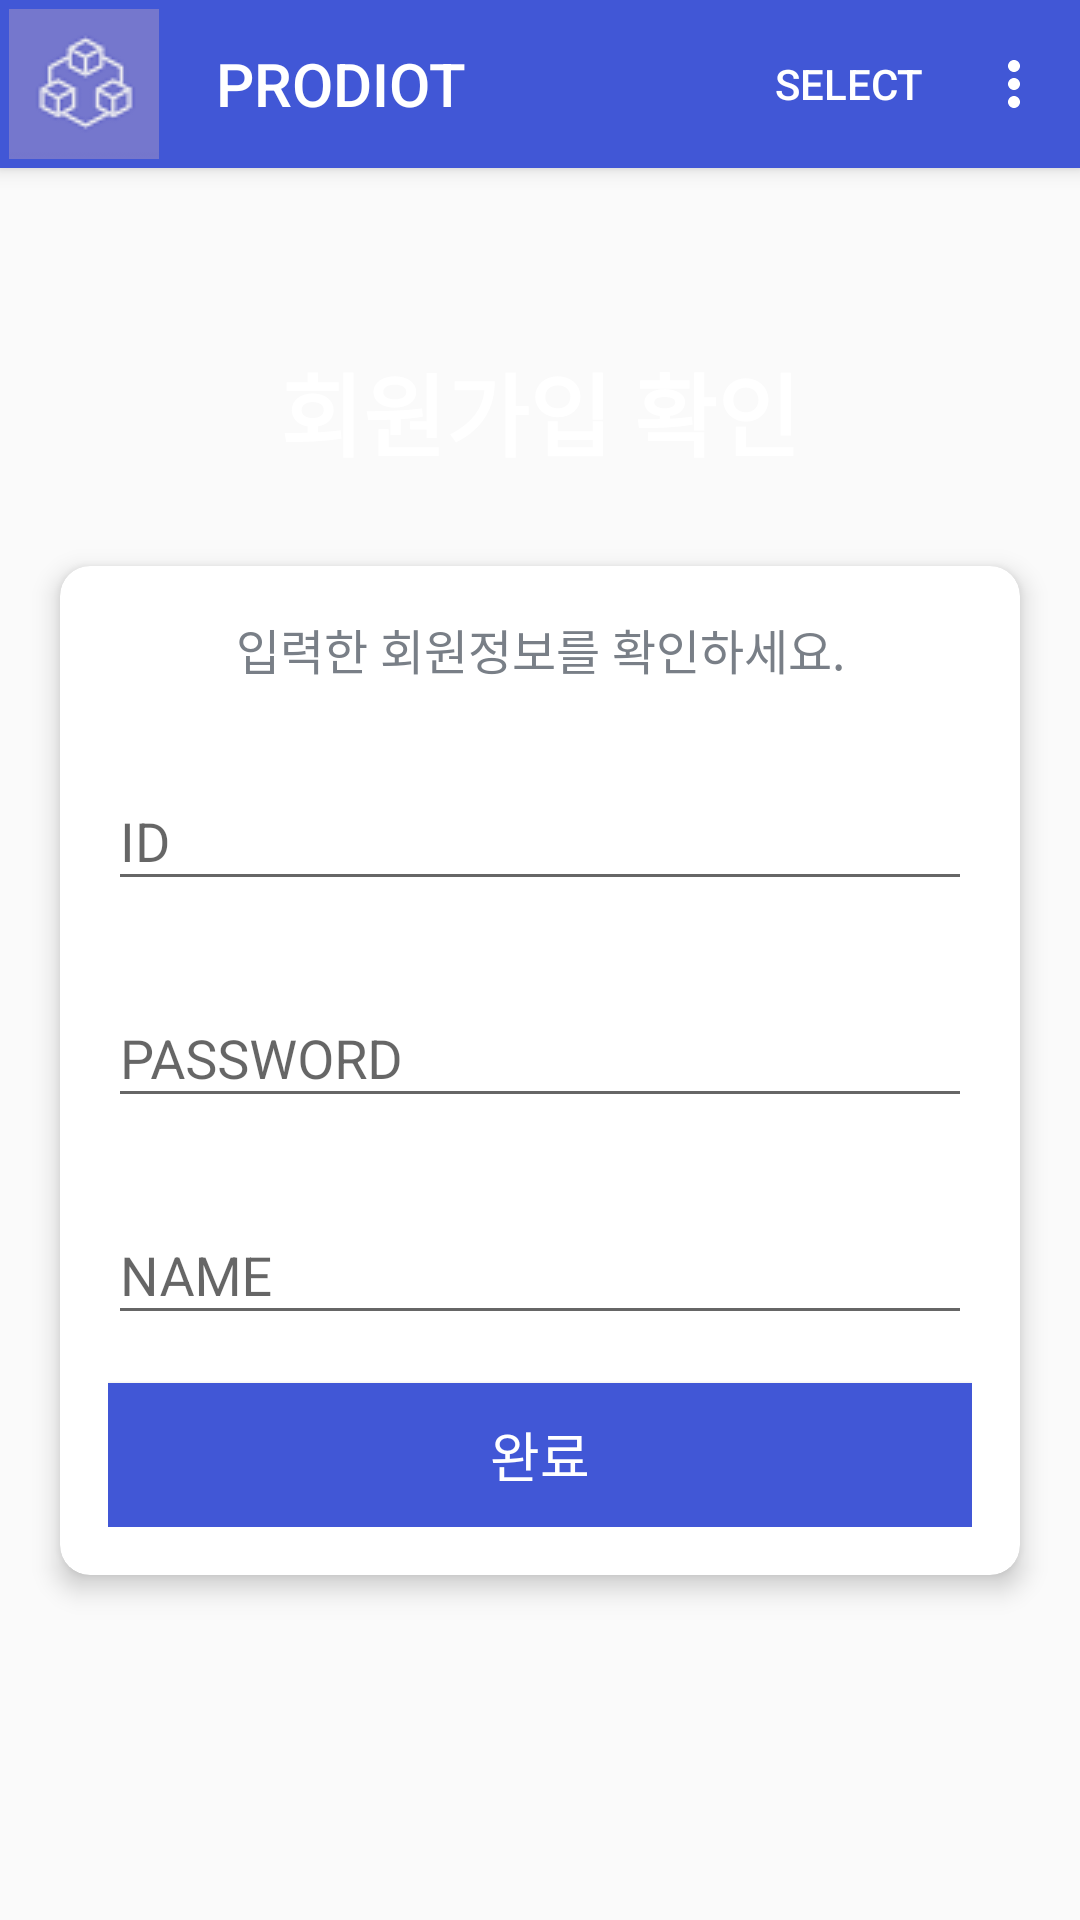

Produce the Android XML layout that renders to this screen, including the resource entries it uses.
<!-- AndroidManifest.xml: application theme Theme.Login -->
<!-- res/layout/activity_register.xml -->
<?xml version="1.0" encoding="utf-8"?>
<androidx.coordinatorlayout.widget.CoordinatorLayout xmlns:android="http://schemas.android.com/apk/res/android"
    xmlns:app="http://schemas.android.com/apk/res-auto"
    xmlns:tools="http://schemas.android.com/tools"
    android:layout_width="match_parent"
    android:layout_height="match_parent"
    android:fitsSystemWindows="true">
    <com.google.android.material.appbar.AppBarLayout
        android:id="@+id/app_bar_layout"
        android:layout_width="match_parent"
        android:layout_height="wrap_content"
        android:theme="@style/ThemeOverlay.MaterialComponents.Dark.ActionBar">
        <com.google.android.material.appbar.MaterialToolbar
            android:id="@+id/toolbar"
            android:layout_width="match_parent"
            android:layout_height="?attr/actionBarSize"
            app:navigationIcon="@drawable/prodiot_icon"
            app:title="PRODIOT"
            app:menu="@menu/mainmenu"/>
    </com.google.android.material.appbar.AppBarLayout>
    <LinearLayout xmlns:android="http://schemas.android.com/apk/res/android"
        xmlns:app="http://schemas.android.com/apk/res-auto"
        xmlns:tools="http://schemas.android.com/tools"
        android:layout_width="match_parent"
        android:layout_height="match_parent"
        android:gravity="center"
        android:orientation="vertical"
        android:background="@drawable/background">
        <TextView
            android:id="@+id/tv_app_name"
            android:layout_width="match_parent"
            android:layout_height="wrap_content"
            android:gravity="center"
            android:text="회원가입 확인"
            android:layout_marginBottom="30dp"
            android:textSize="30sp"
            android:textStyle="bold"
            android:textColor="@android:color/white"/>
        <androidx.cardview.widget.CardView
            android:layout_width="match_parent"
            android:layout_height="wrap_content"
            android:layout_marginStart="20dp"
            android:layout_marginEnd="20dp"
            android:background="@android:color/white"
            app:cardCornerRadius="10dp"
            app:cardElevation="5dp">
            <LinearLayout
                android:layout_width="match_parent"
                android:layout_height="wrap_content"
                android:orientation="vertical"
                android:padding="16dp">
                <TextView
                    android:layout_width="match_parent"
                    android:layout_height="wrap_content"
                    android:gravity="center"
                    android:text="입력한 회원정보를 확인하세요."
                    android:textColor="#797F87"
                    android:textSize="16sp">
                </TextView>
                <com.google.android.material.textfield.TextInputLayout
                    android:layout_width="match_parent"
                    android:layout_height="wrap_content"
                    android:layout_marginTop="20dp">
                    <com.google.android.material.textfield.TextInputEditText
                        android:id="@+id/regster_id"
                        android:layout_width="match_parent"
                        android:layout_height="wrap_content"
                        android:hint="ID"/>
                </com.google.android.material.textfield.TextInputLayout>
                <com.google.android.material.textfield.TextInputLayout
                    android:layout_width="match_parent"
                    android:layout_height="wrap_content"
                    android:layout_marginTop="20dp">
                    <com.google.android.material.textfield.TextInputEditText
                        android:id="@+id/regster_pw"
                        android:layout_width="match_parent"
                        android:layout_height="wrap_content"
                        android:hint="PASSWORD"
                        android:inputType="textPassword"/>
                </com.google.android.material.textfield.TextInputLayout>
                <com.google.android.material.textfield.TextInputLayout
                    android:layout_width="match_parent"
                    android:layout_height="wrap_content"
                    android:layout_marginTop="20dp">
                    <com.google.android.material.textfield.TextInputEditText
                        android:id="@+id/regster_name"
                        android:layout_width="match_parent"
                        android:layout_height="wrap_content"
                        android:hint="NAME"/>
                </com.google.android.material.textfield.TextInputLayout>
                <Button
                    android:id="@+id/btn_register"
                    android:layout_width="match_parent"
                    android:layout_height="wrap_content"
                    android:layout_marginTop="16dp"
                    android:background="@color/deepblue"
                    android:text="완료"
                    android:textColor="@color/white"
                    android:textSize="18sp">
                </Button>
            </LinearLayout>
        </androidx.cardview.widget.CardView>
    </LinearLayout>
</androidx.coordinatorlayout.widget.CoordinatorLayout>
<!-- resources referenced by this layout -->
<resources>
  <color name="deepblue">#4157D6</color>
  <color name="white">#FFFFFFFF</color>
  <!-- drawable prodiot_icon: png bitmap (drawable, 2316 bytes) -->
  <style name="Theme.Login" parent="Theme.AppCompat.Light.NoActionBar">
          
  
          <item name="colorPrimary">@color/deepblue</item>
          <item name="colorPrimaryVariant">@color/purple_500</item>
          <item name="colorOnPrimary">@color/black</item>
          
          <item name="colorSecondary">@color/teal_200</item>
          <item name="colorSecondaryVariant">@color/teal_700</item>
          <item name="colorOnSecondary">@color/black</item>
          
          <item name="android:statusBarColor">?attr/colorPrimaryVariant</item>
          
      </style>
  <color name="purple_500">#FF6200EE</color>
  <color name="black">#FF000000</color>
  <color name="teal_200">#FF03DAC5</color>
  <color name="teal_700">#FF018786</color>
</resources>
